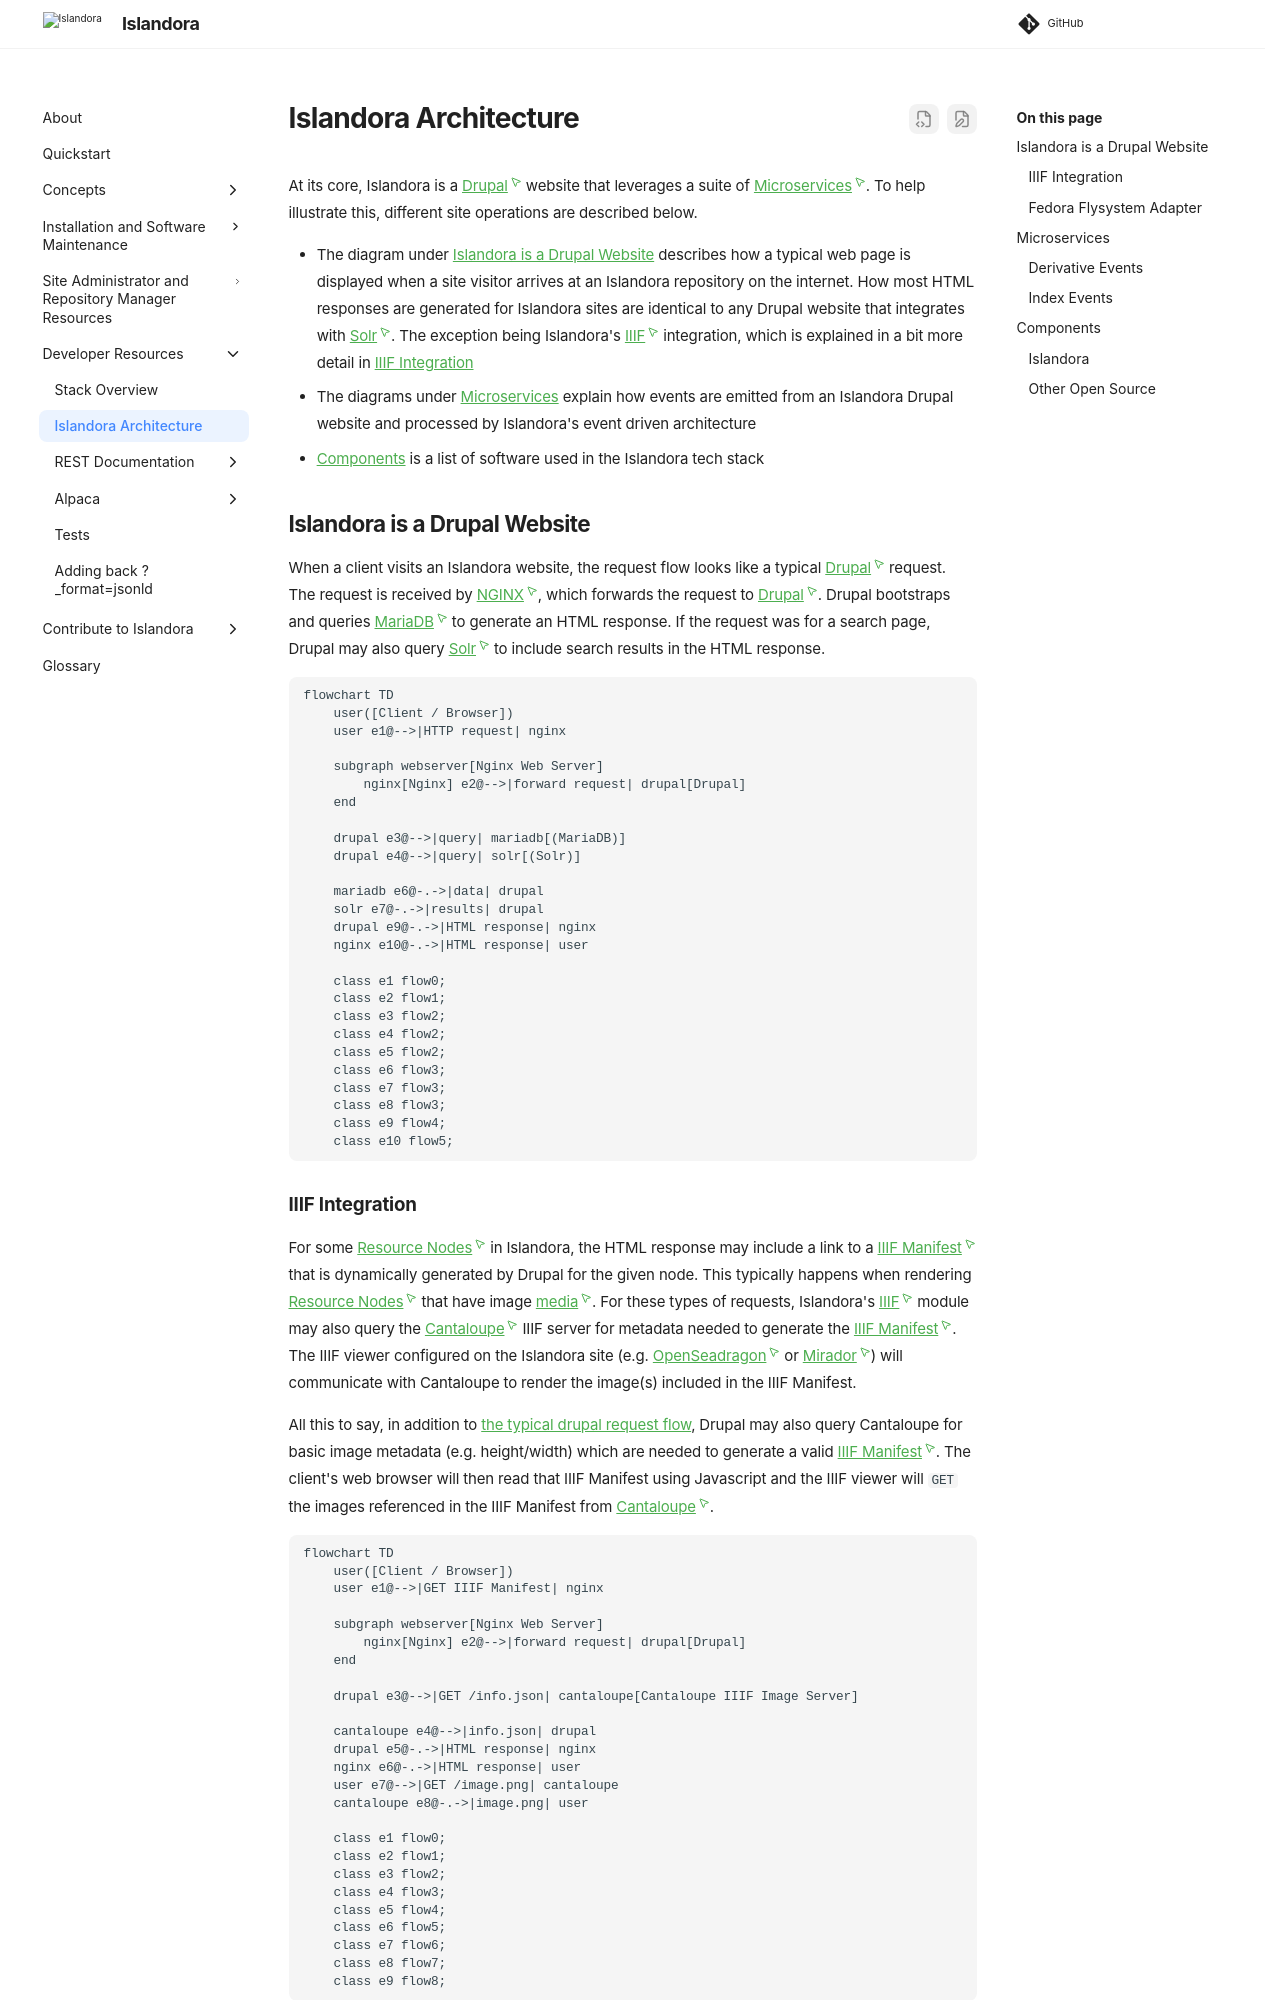

repository: Islandora/documentation · page: pr-preview/pr-2438/technical-documentation/diagram/index.html · generator: mkdocs

# Islandora Architecture

At its core, Islandora is a [Drupal] website that leverages a suite of [Microservices]. To help illustrate this, different site operations are described below.

- The diagram under [Islandora is a Drupal Website](#islandora-is-a-drupal-website) describes how a typical web page is displayed when a site visitor arrives at an Islandora repository on the internet. How most HTML responses are generated for Islandora sites are identical to any Drupal website that integrates with [Solr]. The exception being Islandora's [IIIF] integration, which is explained in a bit more detail in [IIIF Integration](#iiif-integration)
- The diagrams under [Microservices](#microservices) explain how events are emitted from an Islandora Drupal website and processed by Islandora's event driven architecture
- [Components](#components) is a list of software used in the Islandora tech stack

## Islandora is a Drupal Website

When a client visits an Islandora website, the request flow looks like a typical [Drupal] request.
The request is received by [NGINX], which forwards the request to [Drupal].
Drupal bootstraps and queries [MariaDB] to generate an HTML response.
If the request was for a search page, Drupal may also query [Solr] to include search results in the HTML response.

```mermaid
flowchart TD
    user([Client / Browser])
    user e1@-->|HTTP request| nginx

    subgraph webserver[Nginx Web Server]
        nginx[Nginx] e2@-->|forward request| drupal[Drupal]
    end

    drupal e3@-->|query| mariadb[(MariaDB)]
    drupal e4@-->|query| solr[(Solr)]

    mariadb e6@-.->|data| drupal
    solr e7@-.->|results| drupal
    drupal e9@-.->|HTML response| nginx
    nginx e10@-.->|HTML response| user

    class e1 flow0;
    class e2 flow1;
    class e3 flow2;
    class e4 flow2;
    class e5 flow2;
    class e6 flow3;
    class e7 flow3;
    class e8 flow3;
    class e9 flow4;
    class e10 flow5;

```
